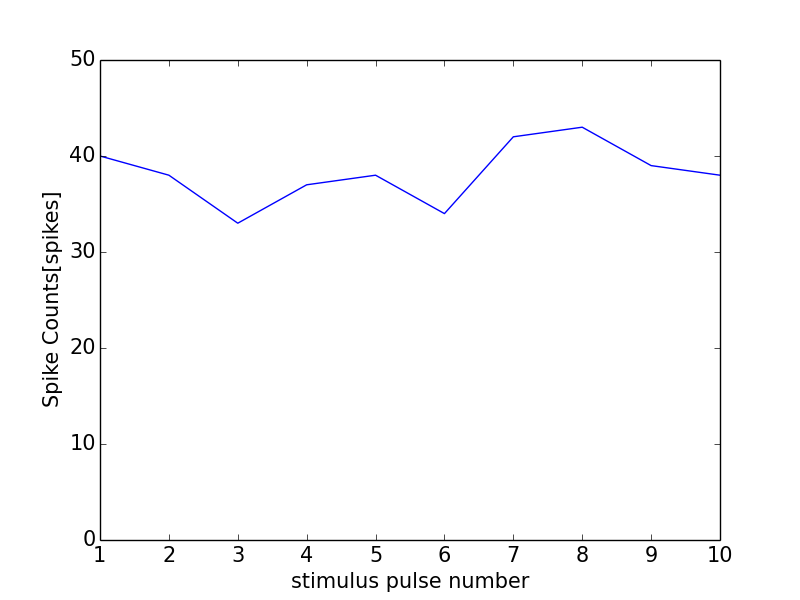

The file beside this chart, header and first rows:
0, 0.0
0, 0
1, 40
2, 38
3, 33
4, 37
5, 38
6, 34
7, 42
8, 43
9, 39
10, 38
11, 1
